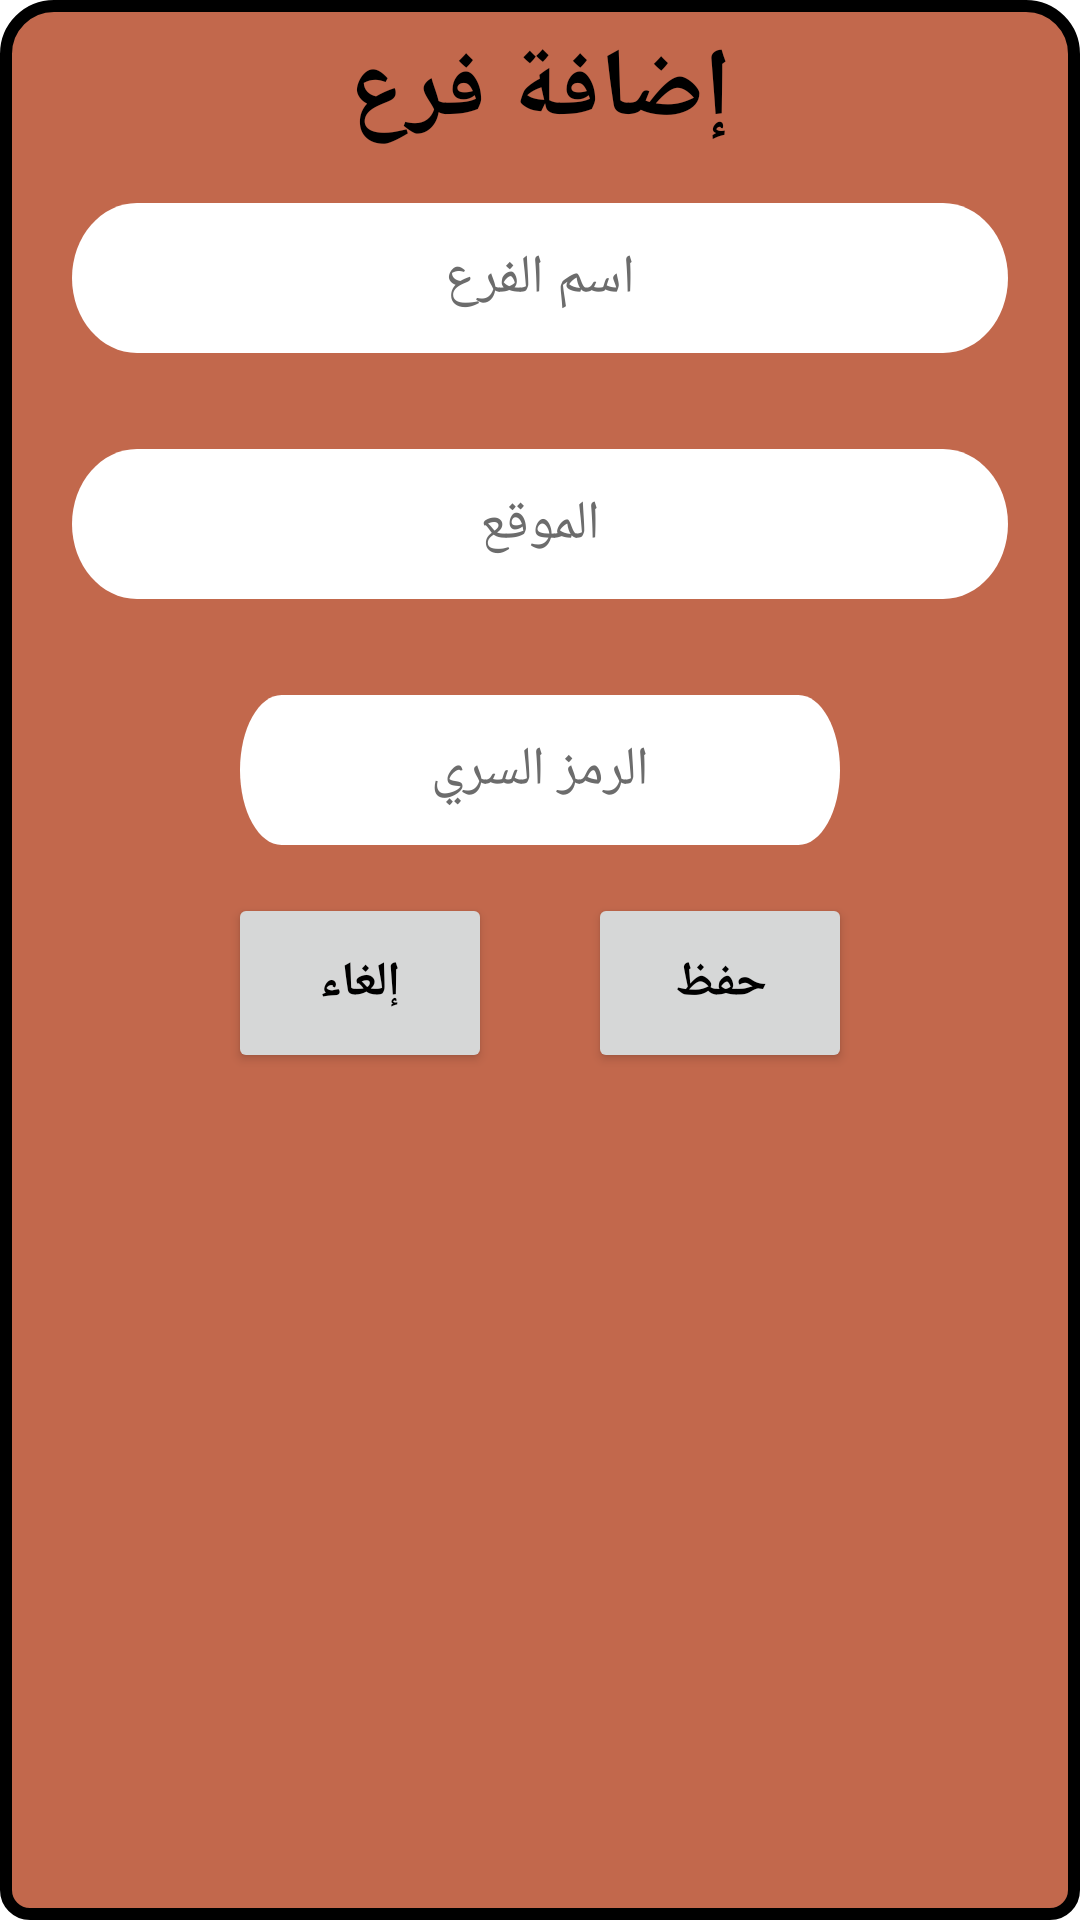

Write the Android layout XML for this screen, with the resource values it uses.
<!-- AndroidManifest.xml: application theme Theme.AlRannahStorage -->
<!-- res/layout/add_branch_dialog.xml -->
<?xml version="1.0" encoding="utf-8"?>
<LinearLayout xmlns:android="http://schemas.android.com/apk/res/android"
    android:layout_width="match_parent"
    android:layout_height="wrap_content"
    xmlns:tools="http://schemas.android.com/tools"
    android:layout_margin="16dp"
    android:orientation="vertical"
    android:padding="8dp"
    android:background="@drawable/dialog">
    <TextView
        android:layout_width="match_parent"
        android:layout_height="wrap_content"
        android:text="@string/addBranch"
        android:gravity="center"
        android:textSize="32sp"
        android:textColor="@color/black"
        android:textStyle="bold"/>

    <EditText
        android:id="@+id/Name"
        android:layout_width="match_parent"
        android:layout_height="wrap_content"
        android:layout_margin="16dp"
        android:autofillHints="الفرع رقم"
        android:background="@drawable/input"
        android:gravity="center"
        android:hint="@string/branchName"
        android:inputType="text"
        android:textColor="@color/black"
        android:textColorHint="@drawable/edit"
        tools:ignore="TextContrastCheck" />

    <EditText
        android:id="@+id/Location"
        android:layout_width="match_parent"
        android:layout_height="wrap_content"
        android:layout_margin="16dp"
        android:autofillHints="النورية"
        android:background="@drawable/input"
        android:gravity="center"
        android:hint="@string/location"
        android:inputType="text"
        android:textColor="@color/black"
        android:textColorHint="@drawable/edit"
        tools:ignore="TextContrastCheck" />

    <EditText
        android:id="@+id/Pass"
        android:layout_width="200dp"
        android:layout_height="wrap_content"
        android:layout_gravity="center"
        android:layout_margin="16dp"
        android:background="@drawable/input"
        android:gravity="center"
        android:hint="@string/pass"
        android:importantForAutofill="no"
        android:inputType="numberDecimal"
        android:textColor="@color/black"
        android:textColorHint="@drawable/edit"
        tools:ignore="TextContrastCheck" />
    <LinearLayout
        android:layout_width="match_parent"
        android:layout_height="wrap_content"
        android:orientation="horizontal"
        android:gravity="center">

        <Button
            android:id="@+id/cancel_dilg"
            android:layout_width="wrap_content"
            android:layout_height="60dp"
            android:layout_gravity="right"
            android:layout_marginEnd="16dp"
            android:layout_marginBottom="16dp"
            android:text="@string/cancel"
            android:textColor="@color/black"
            android:textSize="16sp"
            android:textStyle="bold"
            tools:ignore="ButtonStyle,RtlHardcoded,TextContrastCheck" />

        <Button
            android:id="@+id/save_dilg"
            android:layout_width="wrap_content"
            android:layout_height="60dp"
            android:layout_gravity="left"
            android:layout_marginStart="16dp"
            android:layout_marginBottom="16dp"
            android:text="@string/save"
            android:textColor="@color/black"
            android:textSize="16sp"
            android:textStyle="bold"
            tools:ignore="ButtonStyle,RtlHardcoded,TextContrastCheck" />
    </LinearLayout>



</LinearLayout>
<!-- resources referenced by this layout -->
<resources>
  <color name="black">#FF000000</color>
  <!-- drawable dialog (drawable-v24) -->
  <shape xmlns:android="http://schemas.android.com/apk/res/android">
      <corners android:topLeftRadius="16dp" android:topRightRadius="16dp"
          android:bottomLeftRadius="8dp" android:bottomRightRadius="8dp"/>
      <solid android:color="@color/light_foreground"/>
      <stroke android:width="4dp"/>
  </shape>
  <!-- drawable edit (drawable) -->
  <?xml version="1.0" encoding="utf-8"?>
  <selector xmlns:android="http://schemas.android.com/apk/res/android">
      <item android:state_focused="true" android:color="@android:color/transparent" />
      <item android:color="#6C6C6C" />
  </selector>
  <!-- drawable input (drawable-v24) -->
  <vector
      xmlns:android="http://schemas.android.com/apk/res/android"
      xmlns:aapt="http://schemas.android.com/aapt"
      android:width="360dp"
      android:height="50dp"
      android:viewportWidth="360"
      android:viewportHeight="50"
      >
  
      <group>
  
          <clip-path
              android:pathData="M25 0H335C348.807 0 360 11.1929 360 25C360 38.8071 348.807 50 335 50H25C11.1929 50 0 38.8071 0 25C0 11.1929 11.1929 0 25 0Z"
              />
  
          
          <path
              android:pathData="M0 0V50H360V0"
              android:fillColor="#FFFFFF"
              />
  
  
      </group>
  
  </vector>
  <string name="addBranch">إضافة فرع</string>
  <string name="branchName">اسم الفرع</string>
  <string name="cancel">إلغاء</string>
  <string name="location">الموقع</string>
  <string name="pass">الرمز السري</string>
  <string name="save">حفظ</string>
  <style name="Theme.AlRannahStorage" parent="Theme.MaterialComponents.DayNight.NoActionBar">
          
          <item name="colorPrimary">@color/light_background</item>
          <item name="colorPrimaryVariant">@color/light_foreground</item>
          <item name="colorOnPrimary">@color/white</item>
          
          <item name="colorSecondary">@color/light_foreground</item>
          <item name="colorSecondaryVariant">@color/teal_700</item>
          <item name="colorOnSecondary">@color/black</item>
          
          <item name="android:statusBarColor">?attr/colorPrimaryVariant</item>
          
          <item name="android:windowContentTransitions">true</item>
          <item name="android:layoutDirection">ltr</item> 
      </style>
  <color name="light_foreground">#C2684C</color>
  <color name="light_background">#DFDFDF</color>
  <color name="white">#FFFFFFFF</color>
  <color name="teal_700">#FF018786</color>
</resources>
